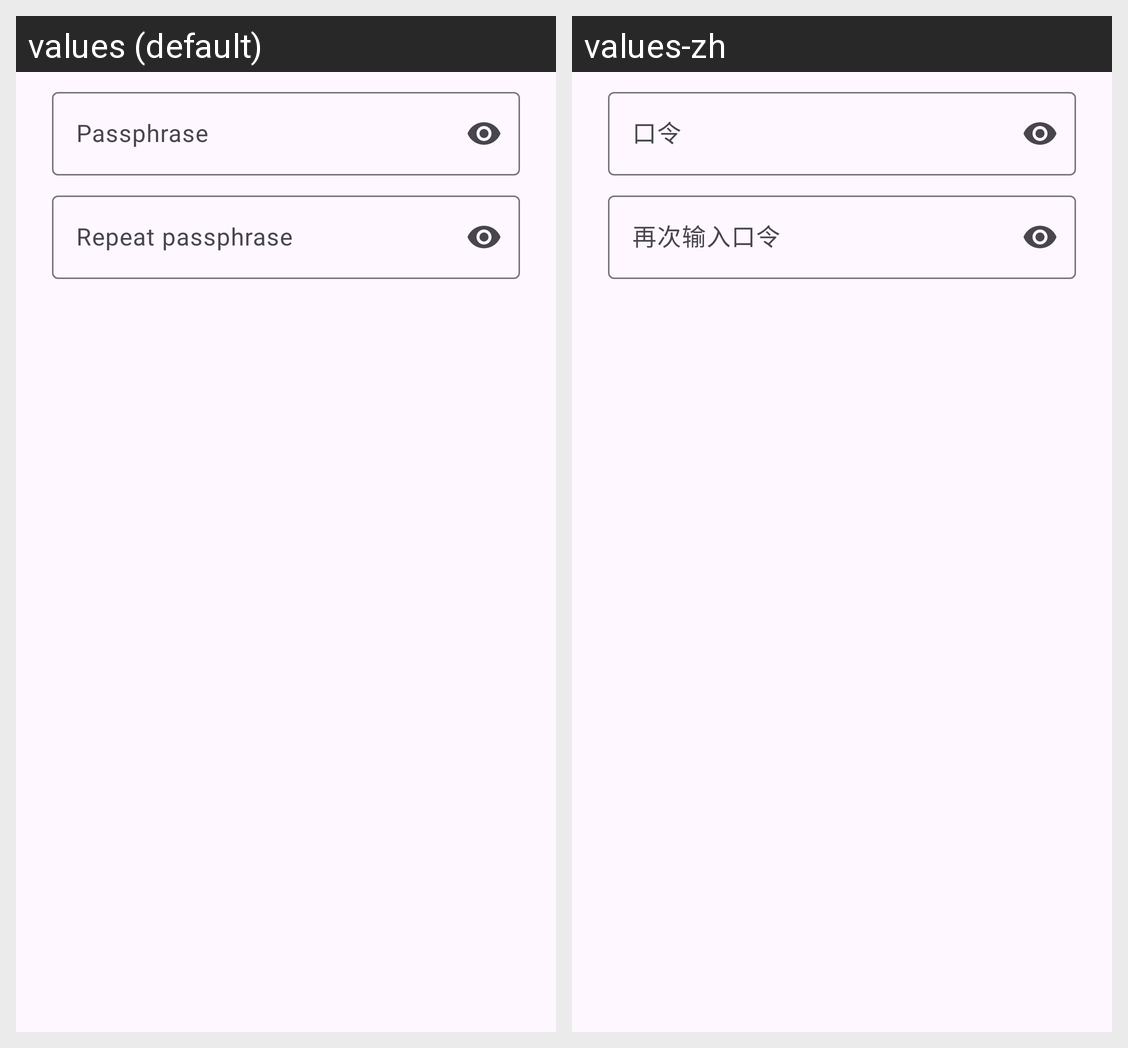

Locale-by-locale string values for the Android screen shown in this grid:
Android screen res/layout/dialog_passphrase.xml rendered under 2 locales, left to right: values (default), values-zh. Device: Nexus 5 (rendered at 1080×1920; each locale shown at half size, 540×960, under a caption strip naming it); theme Theme.AbkFido.
Strings drawn on this screen, with the default value and each locale's value (text and hints the layout hard-codes, and strings that could not be matched under every locale, appear in the picture but are not listed):

passphrase_field
  values: Passphrase
  values-zh: 口令

passphrase_confirm_field
  values: Repeat passphrase
  values-zh: 再次输入口令
